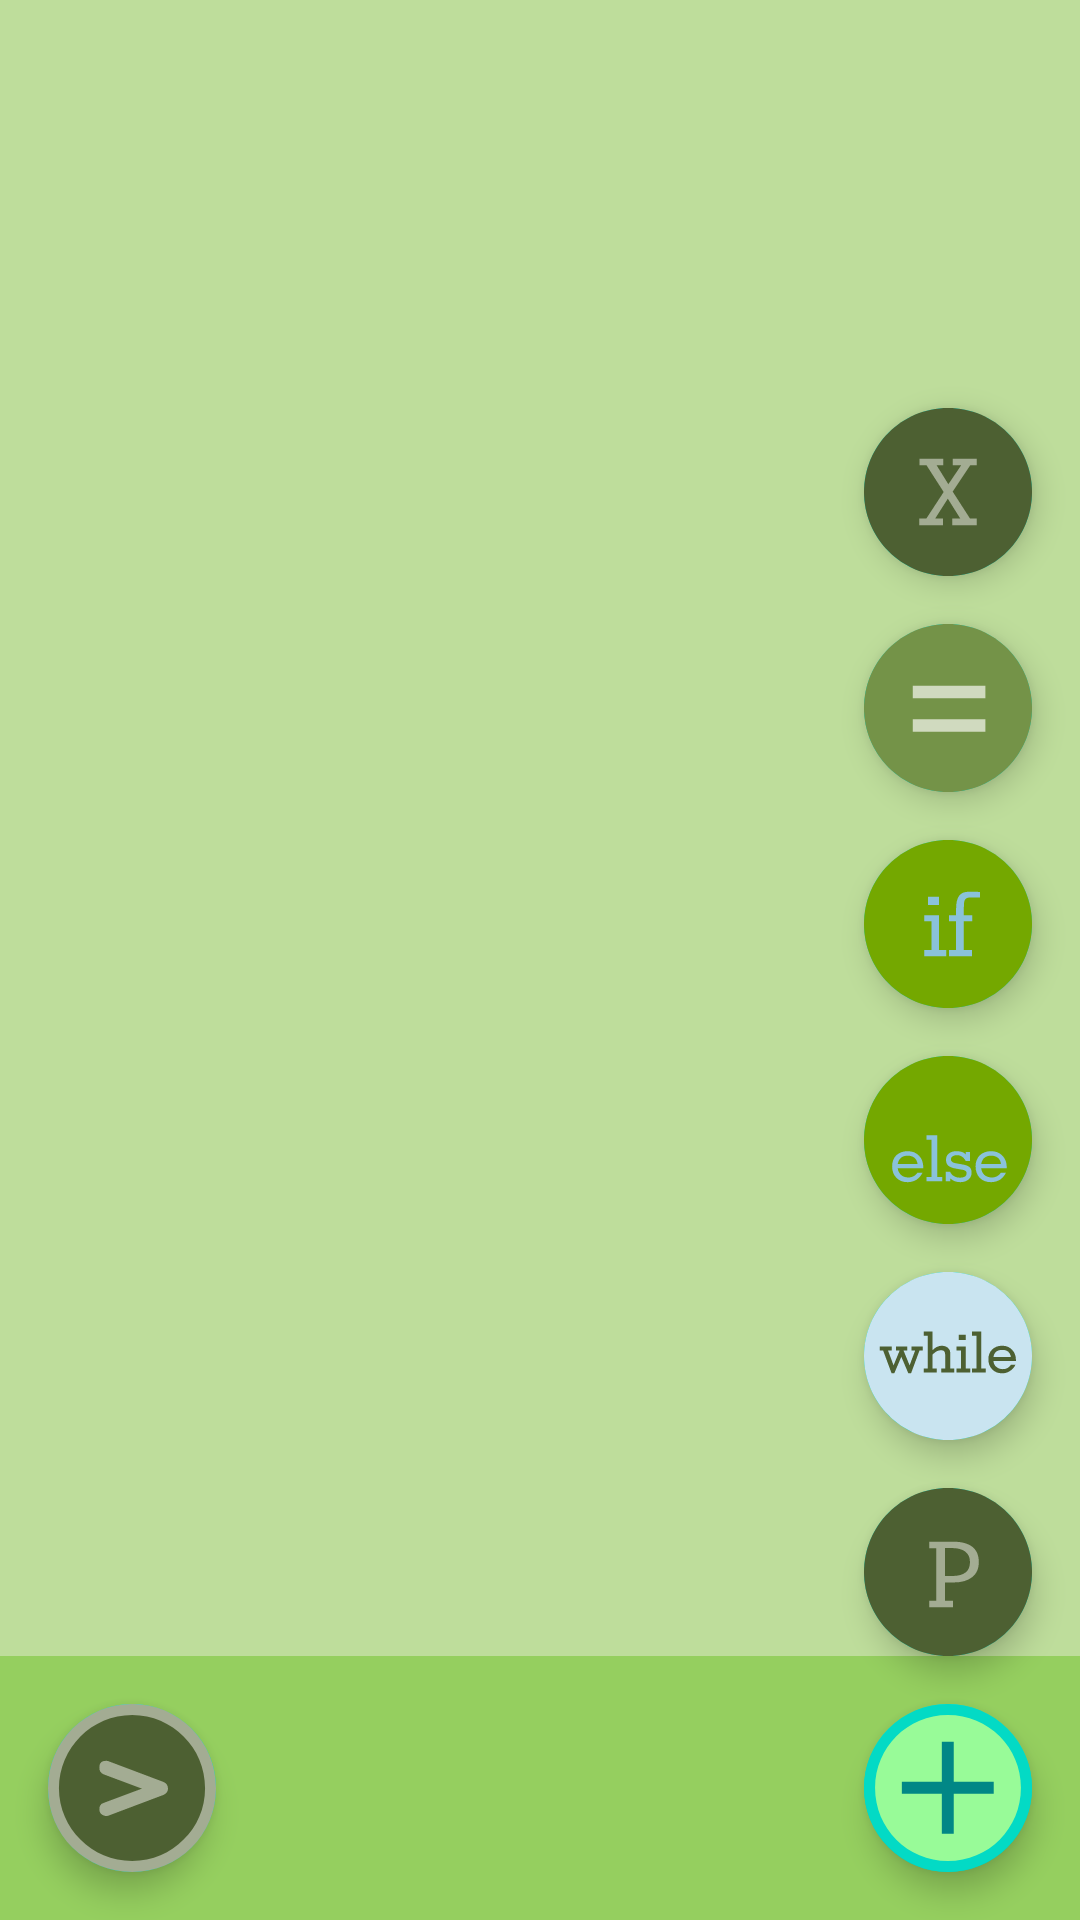

Android layout source for this screen:
<!-- AndroidManifest.xml: application theme Theme.MyApplication -->
<!-- res/layout/activity_main.xml -->
<?xml version="1.0" encoding="utf-8"?>
<androidx.constraintlayout.widget.ConstraintLayout xmlns:android="http://schemas.android.com/apk/res/android"
    xmlns:app="http://schemas.android.com/apk/res-auto"
    xmlns:tools="http://schemas.android.com/tools"
    android:layout_width="match_parent"
    android:layout_height="match_parent"
    android:background="#95CF5F"
    tools:context=".MainActivity">

    <ScrollView
        android:id="@+id/scroll"
        android:layout_width="match_parent"
        android:layout_height="0dp"
        android:contentDescription="@string/canvas_description"
        android:fillViewport="true"
        app:layout_constraintBottom_toBottomOf="@+id/print_button"
        app:layout_constraintEnd_toEndOf="parent"
        app:layout_constraintStart_toStartOf="parent"
        app:layout_constraintTop_toTopOf="parent"
        app:layout_constraintVertical_bias="0.0"
        tools:ignore="MissingConstraints">

        <LinearLayout
            android:id="@+id/main"
            android:layout_width="match_parent"
            android:layout_height="wrap_content"
            android:background="#BEDD9B"
            android:orientation="vertical"
            tools:context=".MainActivity"></LinearLayout>
    </ScrollView>

    <com.google.android.material.floatingactionbutton.FloatingActionButton
        android:id="@+id/bar_button"
        android:layout_width="wrap_content"
        android:layout_height="wrap_content"
        android:layout_marginEnd="16dp"
        android:layout_marginBottom="16dp"
        android:backgroundTint="#B98FDE"
        android:clickable="true"
        android:focusable="true"
        app:layout_constraintBottom_toBottomOf="parent"
        app:layout_constraintEnd_toEndOf="parent"
        app:maxImageSize="56dp"
        app:srcCompat="@drawable/ic_androidcodeblock_float_action_disable"
        app:tint="@null"
        tools:ignore="MissingConstraints" />


    <com.google.android.material.floatingactionbutton.FloatingActionButton
        android:id="@+id/run_button"
        android:layout_width="wrap_content"
        android:layout_height="wrap_content"
        android:layout_marginStart="16dp"
        android:layout_marginBottom="16dp"
        android:backgroundTint="#8442bd"
        android:clickable="true"
        android:contentDescription="@string/play_button_description"
        android:visibility="visible"
        app:layout_constraintBottom_toBottomOf="parent"
        app:layout_constraintStart_toStartOf="parent"
        app:maxImageSize="56dp"
        app:srcCompat="@drawable/ic_androidcodeblock_ic_play"
        app:tint="@null"
        tools:ignore="MissingConstraints,SpeakableTextPresentCheck"
        tools:visibility="visible" />

    <com.google.android.material.floatingactionbutton.FloatingActionButton
        android:id="@+id/print_button"
        android:layout_width="wrap_content"
        android:layout_height="wrap_content"
        android:layout_marginEnd="16dp"
        android:layout_marginBottom="16dp"
        android:backgroundTint="#6DB9DA"
        android:clickable="true"
        android:focusable="true"
        android:visibility="visible"
        app:layout_constraintBottom_toTopOf="@+id/bar_button"
        app:layout_constraintEnd_toEndOf="parent"
        app:maxImageSize="56dp"
        app:srcCompat="@drawable/ic_print_icon"
        app:tint="@null"
        tools:ignore="MissingConstraints"
        tools:visibility="visible" />

    <com.google.android.material.floatingactionbutton.FloatingActionButton
        android:id="@+id/array_button"
        android:layout_width="wrap_content"
        android:layout_height="wrap_content"
        android:layout_marginEnd="16dp"
        android:layout_marginBottom="16dp"
        android:backgroundTint="#6DB9DA"
        android:clickable="true"
        android:focusable="true"
        android:visibility="invisible"
        app:layout_constraintBottom_toTopOf="@+id/print_button"
        app:layout_constraintEnd_toEndOf="parent"
        app:maxImageSize="56dp"
        app:srcCompat="@drawable/ic_input_icon"
        app:tint="@null"
        tools:ignore="MissingConstraints"
        tools:visibility="invisible" />

    <com.google.android.material.floatingactionbutton.FloatingActionButton
        android:id="@+id/while_button"
        android:layout_width="wrap_content"
        android:layout_height="wrap_content"
        android:layout_marginEnd="16dp"
        android:layout_marginBottom="16dp"
        android:backgroundTint="#6DB9DA"
        android:clickable="true"
        android:focusable="true"
        android:visibility="visible"
        app:layout_constraintBottom_toTopOf="@id/print_button"
        app:layout_constraintEnd_toEndOf="parent"
        app:maxImageSize="56dp"
        app:srcCompat="@drawable/ic_while_icon"
        app:tint="@null"
        tools:ignore="MissingConstraints"
        tools:visibility="visible" />

    <com.google.android.material.floatingactionbutton.FloatingActionButton
        android:id="@+id/if_else_button"
        android:layout_width="wrap_content"
        android:layout_height="wrap_content"
        android:layout_marginEnd="16dp"
        android:layout_marginBottom="16dp"
        android:backgroundTint="#6DB9DA"
        android:clickable="true"
        android:focusable="true"
        android:visibility="visible"
        app:layout_constraintBottom_toTopOf="@+id/while_button"
        app:layout_constraintEnd_toEndOf="parent"
        app:maxImageSize="56dp"
        app:srcCompat="@drawable/ic_if_else_icon"
        app:tint="@null"
        tools:ignore="MissingConstraints"
        tools:visibility="visible" />

    <com.google.android.material.floatingactionbutton.FloatingActionButton
        android:id="@+id/if_button"
        android:layout_width="wrap_content"
        android:layout_height="wrap_content"
        android:layout_marginEnd="16dp"
        android:layout_marginBottom="16dp"
        android:backgroundTint="#6DB9DA"
        android:clickable="true"
        android:focusable="true"
        android:visibility="visible"
        app:layout_constraintBottom_toTopOf="@+id/if_else_button"
        app:layout_constraintEnd_toEndOf="parent"
        app:maxImageSize="56dp"
        app:srcCompat="@drawable/ic_if_icon"
        app:tint="@null"
        tools:ignore="MissingConstraints"
        tools:visibility="visible" />

    <com.google.android.material.floatingactionbutton.FloatingActionButton
        android:id="@+id/assign_button"
        android:layout_width="wrap_content"
        android:layout_height="wrap_content"
        android:layout_marginEnd="16dp"
        android:layout_marginBottom="16dp"
        android:backgroundTint="#6DB9DA"
        android:clickable="true"
        android:focusable="true"
        android:visibility="visible"
        app:layout_constraintBottom_toTopOf="@+id/if_button"
        app:layout_constraintEnd_toEndOf="parent"
        app:maxImageSize="56dp"
        app:srcCompat="@drawable/ic_assign_icon"
        app:tint="@null"
        tools:ignore="MissingConstraints"
        tools:visibility="visible" />

    <com.google.android.material.floatingactionbutton.FloatingActionButton
        android:id="@+id/var_button"
        android:layout_width="wrap_content"
        android:layout_height="wrap_content"
        android:layout_marginEnd="16dp"
        android:layout_marginBottom="16dp"
        android:backgroundTint="#000000"
        android:clickable="true"
        android:focusable="true"
        android:visibility="visible"
        app:layout_constraintBottom_toTopOf="@+id/assign_button"
        app:layout_constraintEnd_toEndOf="parent"
        app:maxImageSize="56dp"
        app:srcCompat="@drawable/ic_var_icon"
        app:tint="@null"
        tools:ignore="MissingConstraints"
        tools:visibility="visible" />

    
</androidx.constraintlayout.widget.ConstraintLayout>
<!-- resources referenced by this layout -->
<resources>
  <!-- drawable ic_assign_icon (drawable) -->
  <vector xmlns:android="http://schemas.android.com/apk/res/android"
      android:width="334.751dp"
      android:height="334.751dp"
      android:viewportWidth="930"
      android:viewportHeight="930">
    <path
        android:pathData="M465,0c257,0 465,208 465,465 0,257 -208,465 -465,465 -257,0 -465,-208 -465,-465 0,-257 208,-465 465,-465z"
        android:fillColor="#749348"/>
    <path
        android:pathData="M672,411l-402,0 0,-69 402,0 0,69zM672,596l-402,0 0,-69 402,0 0,69z"
        android:fillColor="#d0dabf"
        android:fillType="nonZero"/>
  </vector>
  <!-- drawable ic_if_icon (drawable) -->
  <vector xmlns:android="http://schemas.android.com/apk/res/android"
      android:width="334.751dp"
      android:height="334.751dp"
      android:viewportWidth="932"
      android:viewportHeight="932">
    <path
        android:pathData="M466,0c257,0 466,209 466,466 0,257 -209,466 -466,466 -257,0 -466,-209 -466,-466 0,-257 209,-466 466,-466z"
        android:fillColor="#74a800"/>
    <path
        android:pathData="M355,361l0,-46 61,0 0,46 -61,0zM416,610l40,0 0,35 -122,0 0,-35 40,0 0,-159 -40,0 0,-34 82,0 0,193zM599,645l-127,0 0,-35 39,0 0,-159 -39,0 0,-34 39,0 0,-37c0,-33 6,-57 17,-71 11,-15 29,-22 54,-22 3,0 6,0 9,0 3,0 50,1 53,1l0,31 -55,0c-14,0 -23,4 -28,11 -5,6 -7,21 -7,45l0,42 46,0 0,34 -46,0 0,159 45,0 0,35z"
        android:fillColor="#8AC2DA"
        android:fillType="nonZero"/>
  </vector>
  <!-- drawable ic_print_icon (drawable) -->
  <vector xmlns:android="http://schemas.android.com/apk/res/android"
      android:width="334.751dp"
      android:height="334.751dp"
      android:viewportWidth="932"
      android:viewportHeight="932">
    <path
        android:pathData="M466,0c257,0 466,209 466,466 0,257 -209,466 -466,466 -257,0 -466,-209 -466,-466 0,-257 209,-466 466,-466z"
        android:fillColor="#4d6032"/>
    <path
        android:pathData="M449,625l45,0 0,36 -132,0 0,-36 39,0 0,-291 -39,0 0,-36 136,0c45,0 80,10 104,29 23,19 35,47 35,84 0,36 -12,63 -36,83 -25,20 -59,30 -103,30l-49,0 0,101zM449,333l0,155 44,0c31,0 55,-7 71,-20 16,-12 24,-32 24,-57 0,-26 -9,-45 -26,-58 -17,-13 -42,-20 -76,-20l-37,0z"
        android:fillColor="#a3ac93"
        android:fillType="nonZero"/>
  </vector>
  <!-- drawable ic_var_icon (drawable) -->
  <vector xmlns:android="http://schemas.android.com/apk/res/android"
      android:width="334.751dp"
      android:height="334.751dp"
      android:viewportWidth="932"
      android:viewportHeight="932">
    <path
        android:pathData="M466,0c257,0 466,209 466,466 0,257 -209,466 -466,466 -257,0 -466,-209 -466,-466 0,-257 209,-466 466,-466z"
        android:fillColor="#4d6032"/>
    <path
        android:pathData="M465,503l-70,110l43,0l0,37l-132,0l0,-37l40,0l96,-147l-95,-148l-39,0l0,-37l132,0l0,37l-37,0l65,105l71,-105l-47,0l0,-37l134,0l0,37l-37,0l-97,146l96,149l38,0l0,37l-137,0l0,-37l45,0z"
        android:fillColor="#a3ac93"
        android:fillType="nonZero"/>
  </vector>
  <string name="canvas_description">Canvas</string>
  <string name="play_button_description">Play</string>
  <style name="Theme.MyApplication" parent="Theme.MaterialComponents.DayNight.DarkActionBar">
          
          <item name="colorPrimary">#8442BE</item>
          <item name="colorPrimaryVariant">#8442BE</item>
          <item name="colorOnPrimary">@color/white</item>
          
          <item name="colorSecondary">@color/purple_pizza</item>
          <item name="colorSecondaryVariant">@color/deep_pink</item>
          <item name="colorOnSecondary">@color/black</item>
          
          <item name="android:statusBarColor" tools:targetApi="l">?attr/colorPrimaryVariant</item>
          
          <item name="android:windowFullscreen">true</item>
      </style>
  <color name="white">#FFFFFFFF</color>
  <color name="purple_pizza">#FF03DAC5</color>
  <color name="deep_pink">#FF018786</color>
  <color name="black">#FF000000</color>
</resources>
